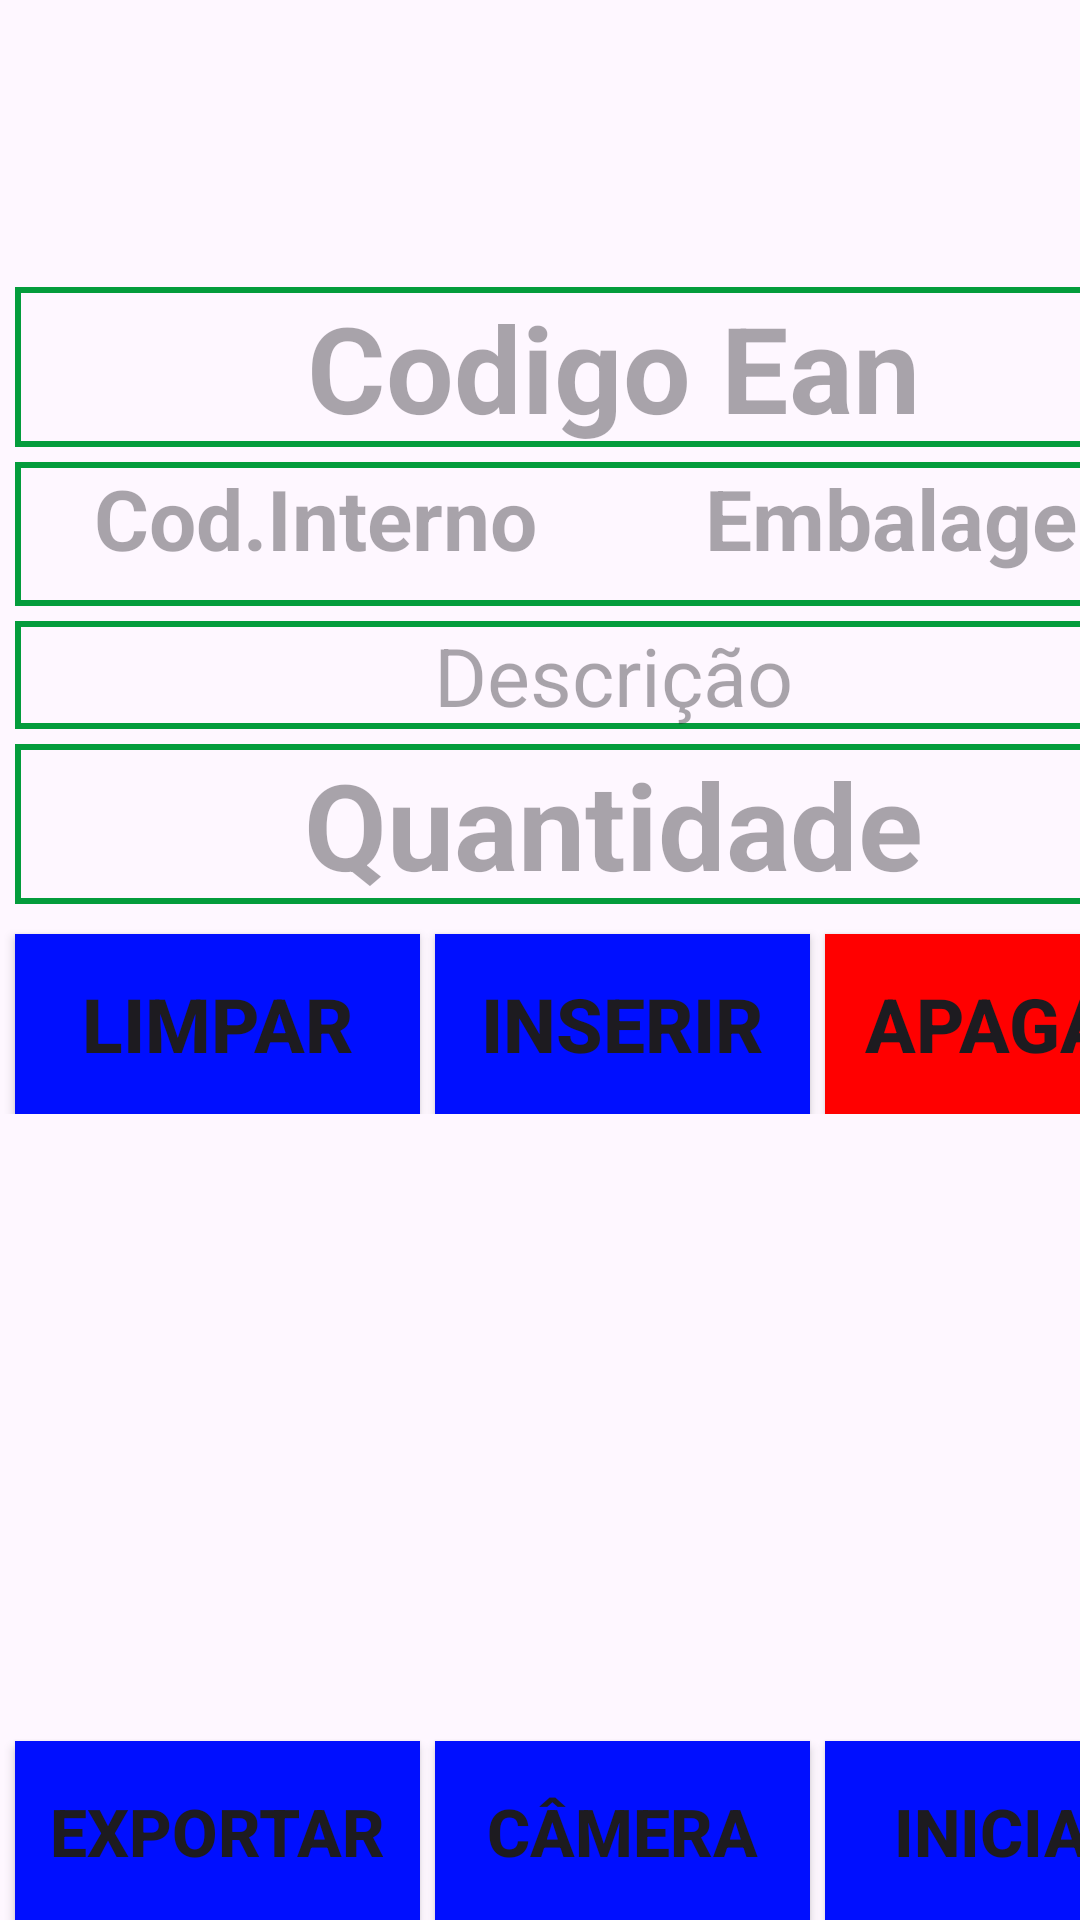

Produce the Android XML layout that renders to this screen, including the resource entries it uses.
<!-- AndroidManifest.xml: application theme Theme.MyColetor -->
<!-- res/layout/activity_inventario.xml -->
<?xml version="1.0" encoding="utf-8"?>
<androidx.constraintlayout.widget.ConstraintLayout xmlns:android="http://schemas.android.com/apk/res/android"
    xmlns:app="http://schemas.android.com/apk/res-auto"
    xmlns:tools="http://schemas.android.com/tools"
    android:id="@+id/progressBar"
    android:layout_width="match_parent"
    android:layout_height="match_parent"
    tools:context=".InventarioActivity">

    <LinearLayout
        android:layout_width="409dp"
        android:layout_height="729dp"
        android:orientation="vertical"
        tools:layout_editor_absoluteX="1dp"
        tools:layout_editor_absoluteY="1dp">
        <TextView
            android:id="@+id/cabecalho"
            android:layout_width="match_parent"
            android:layout_height="wrap_content"
            android:layout_marginTop="10dp"
            android:textColor="#049c3c"
            android:ems="10"
            android:textSize="30sp"
            android:textStyle="bold"
            android:textAlignment="center" />
        <TextView
            android:id="@+id/cabecalho2"
            android:layout_width="match_parent"
            android:layout_height="wrap_content"
            android:textColor="#049c3c"
            android:ems="10"
            android:textSize="30sp"
            android:textStyle="bold"
            android:textAlignment="center"/>

        <EditText
            android:id="@+id/codigoEAN"
            android:layout_width="match_parent"
            android:layout_height="wrap_content"
            android:ems="10"
            android:hint="Codigo Ean"
            android:textStyle="bold"
            android:textSize="40sp"
            android:maxLength="15"
            android:layout_marginStart="5dp"
            android:inputType="number|numberSigned"
            android:textAlignment="center"

            android:layout_marginTop="5dp"
            android:layout_marginEnd="5dp"
            android:background="@drawable/border">

        </EditText>


    <LinearLayout
        android:layout_width="match_parent"
        android:layout_height="wrap_content"
        android:orientation="horizontal"
        tools:layout_editor_absoluteX="1dp"
        tools:layout_editor_absoluteY="1dp"
        android:layout_marginStart="5dp"
        android:layout_marginTop="5dp"
        android:layout_marginEnd="5dp"
        android:background="@drawable/border">

        <TextView
            android:id="@+id/codigoInterno"
            android:layout_width="200sp"
            android:layout_height="48sp"
            android:ems="10"
            android:hint="Cod.Interno"
            android:textSize="28sp"
            android:maxLength="15"
            android:textStyle="bold"
           android:inputType="number|numberSigned"
            android:textAlignment="center" />

        <TextView
            android:id="@+id/embalagem"
            android:layout_width="208dp"
            android:layout_height="48sp"
            android:ems="10"
            android:hint="Embalagem"
            android:inputType="text"
            android:maxLength="15"
            android:textAlignment="center"
            android:textSize="28sp"
            android:textStyle="bold" />



    </LinearLayout>

        <TextView
            android:id="@+id/descricao"
            android:layout_width="match_parent"
            android:layout_height="wrap_content"
            android:ems="10"
            android:textSize="27sp"
            android:hint="Descrição"
            android:inputType="text"
            android:textAlignment="center"
            android:layout_marginTop="5dp"
            android:layout_marginStart="5dp"
            android:layout_marginEnd="5dp"
            android:background="@drawable/border"/>

        <EditText
            android:id="@+id/quantidade"
            android:layout_width="match_parent"
            android:layout_height="wrap_content"
            android:ems="10"
            android:hint="Quantidade"
            android:textStyle="bold"
            android:textSize="40sp"
            android:maxLength="15"
            android:inputType="number|numberSigned"
            android:textAlignment="center"
            android:layout_marginStart="5dp"
            android:layout_marginTop="5dp"
            android:layout_marginEnd="5dp"
            android:background="@drawable/border">

        </EditText>



        <LinearLayout
            android:layout_width="match_parent"
            android:layout_height="wrap_content"
            android:orientation="horizontal">

            <Button
                android:id="@+id/btn_limpar"
                android:layout_width="135dp"
                android:layout_height="60dp"
                android:layout_marginStart="5dp"
                android:layout_marginTop="10dp"
                android:padding="0dp"
                android:singleLine="true"
                android:background="#000FFF"
                android:textSize="25sp"
                android:textStyle="bold"
                android:text="LIMPAR" />



            <Button
                android:id="@+id/btn_inserir"
                android:layout_width="125dp"
                android:layout_height="60dp"
                android:layout_marginStart="5dp"
                android:layout_marginTop="10dp"
                android:textSize="25sp"
                android:textStyle="bold"

                android:padding="0dp"
                android:singleLine="true"
                android:background="#000FFF"
                android:text="INSERIR" />

            <Button
                android:id="@+id/btn_delete"
                android:layout_width="125dp"
                android:layout_height="60dp"
                android:layout_marginStart="5dp"
                android:layout_marginEnd="5dp"
                android:textSize="25sp"
                android:textStyle="bold"

                android:padding="0dp"
                android:singleLine="true"
                android:backgroundTint="#FF0000"

                android:layout_marginTop="10dp"
                android:background="@android:color/black"
                android:text="APAGAR" />



        </LinearLayout>




        <ListView
            android:id="@+id/list_view"
            android:layout_width="match_parent"

            android:layout_height="199dp"
            android:scrollbars="vertical" />

        <LinearLayout
            android:layout_width="match_parent"
            android:layout_height="wrap_content"
            android:orientation="horizontal">

            <Button
                android:id="@+id/btn_exportar"
                android:layout_width="135dp"
                android:layout_height="60dp"
                android:layout_marginStart="5dp"
                android:layout_marginTop="10dp"

                android:padding="0dp"
                android:singleLine="true"
                android:textSize="22sp"
                android:textStyle="bold"
                android:background="#000FFF"
                android:text="EXPORTAR" />

            <Button
                android:id="@+id/btn_scanner"
                android:layout_width="125dp"
                android:layout_height="60dp"
                android:layout_marginStart="5dp"
                android:layout_marginTop="10dp"
                android:background="#000FFF"

                android:padding="0dp"
                android:singleLine="true"
                android:textSize="22sp"
                android:textStyle="bold"
                android:text="CÂMERA" />

            <Button
                android:id="@+id/btn_iniciar"
                android:layout_width="125dp"
                android:layout_height="60dp"
                android:layout_marginStart="5dp"
                android:layout_marginEnd="5dp"
                android:textSize="22sp"

                android:padding="0dp"
                android:singleLine="true"
                android:textStyle="bold"

                android:layout_marginTop="10dp"
                android:background="#000FFF"
                android:text="INICIAR" />
        </LinearLayout>

    </LinearLayout>

</androidx.constraintlayout.widget.ConstraintLayout>
<!-- resources referenced by this layout -->
<resources>
  <!-- drawable border (drawable) -->
  <?xml version="1.0" encoding="utf-8"?>
  <shape xmlns:android="http://schemas.android.com/apk/res/android">
  
  
      <stroke  android:width="2dp"  android:color="#049c3c"/>
  
  </shape>
  <style name="Theme.MyColetor" parent="Base.Theme.MyColetor" />
  <style name="Base.Theme.MyColetor" parent="Theme.Material3.DayNight.NoActionBar">
          <item name="colorPrimary">#049c3c</item>
          <item name="colorPrimaryDark">#049c3c</item>
          <item name="colorAccent">#049c3c</item>
  
  
      </style>
</resources>
